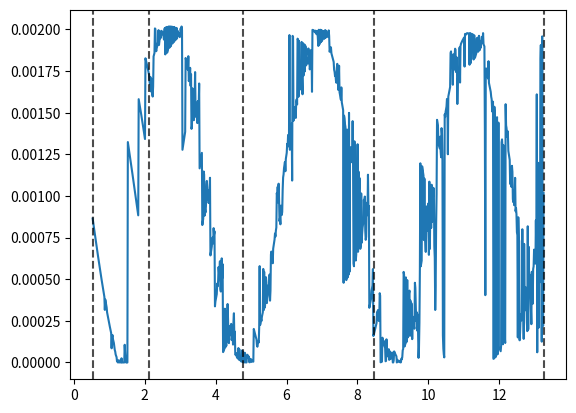

Here is the Python script that generated this plot:
# -*- coding: utf-8 -*-
"""
Created on Thu Aug 12 19:51:06 2021

[redacted]
"""

import numpy as np
import matplotlib.pyplot as plt
import scipy as sp
from scipy import linalg

#Constants
e=3.795
r1=0.53
nth=5
epsilonpi=0.159#9*10**9
hpi=1973
m= (0.511*10**6)
n=1000
#function for nth radius
def orbital(n):
    return r1*n*n

d=(orbital(nth)-r1)/n


#making kinetic energy operator
k=(hpi*hpi)/(m*d)
A=1
B=-2
C=1

X=np.ones(n-1)*A*k
Y=np.ones(n)*B*k
Z=np.ones(n-1)*C*k    
K=np.diag(X,-1)+np.diag(Y,0)+np.diag(Z,1)

#making laplace operator
l=0 
L=np.zeros((n,n))
for i in range(0,n):
    r=r1+(i+1)*d
    L[i,i]= (l*(l+1))/(r)**2
#print(L)

#making potential operator
def potential(r):
    return (e*e*epsilonpi)/(r)
V=np.zeros((n,n))
for i in range(0,n):
    r=r1+(i+1)*d
    V[i,i]= potential(r) 
#print(V)

H=K+V
side=k*np.ones((n-1))
main=-2*k*np.ones((n))


#energyvalues,vectors= linalg.eigh_tridiagonal(main,side)
energyvalues,vectors= sp.sparse.linalg.eigs(H,k=n)
#energyvalues=np.linalg.eigvalh(H)

#print(energyvalues)
x=np.linspace(r1,orbital(nth),n)
#plt.plot(x,energyvalues)
plt.plot(x, vectors[2].T**2)

for i in range(1,nth+1):
    plt.axvline(x=orbital(i),color='k',ls='--',alpha=0.7)



plt.show()